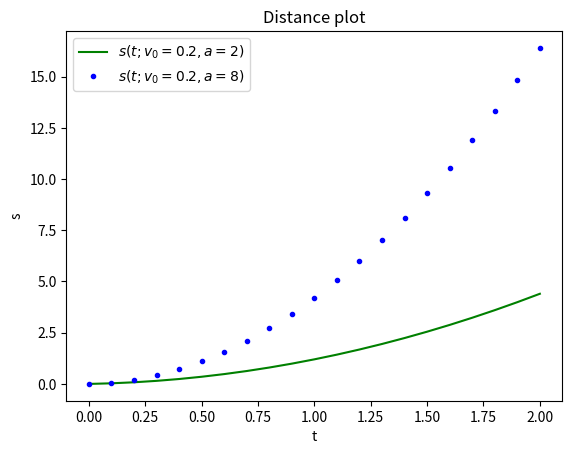

This chart was generated by the following Python code:
import numpy as np
import matplotlib.pyplot as plt

# Matlab user may prefer to do
# from numpy import *
# from matplotlib.pyplot import *
# such that they can use 'linspace' and 'plot' without any prefix as in Matlab

v0 = 0.2
a1 = 2
a2 = 8
n = 21      # No of t for plotting

t = np.linspace(0, 2, n)
s1 = v0*t + 0.5*a1*t**2
s2 = v0*t + 0.5*a2*t**2

plt.plot(t, s1, 'g', t, s2, '.b')
plt.xlabel('t')
plt.ylabel('s')
plt.title('Distance plot')
plt.legend(('$s(t; v_0=0.2, a=2)$', '$s(t;v_0=0.2, a=8)$'))
plt.savefig('_7_plot.png')
plt.show()